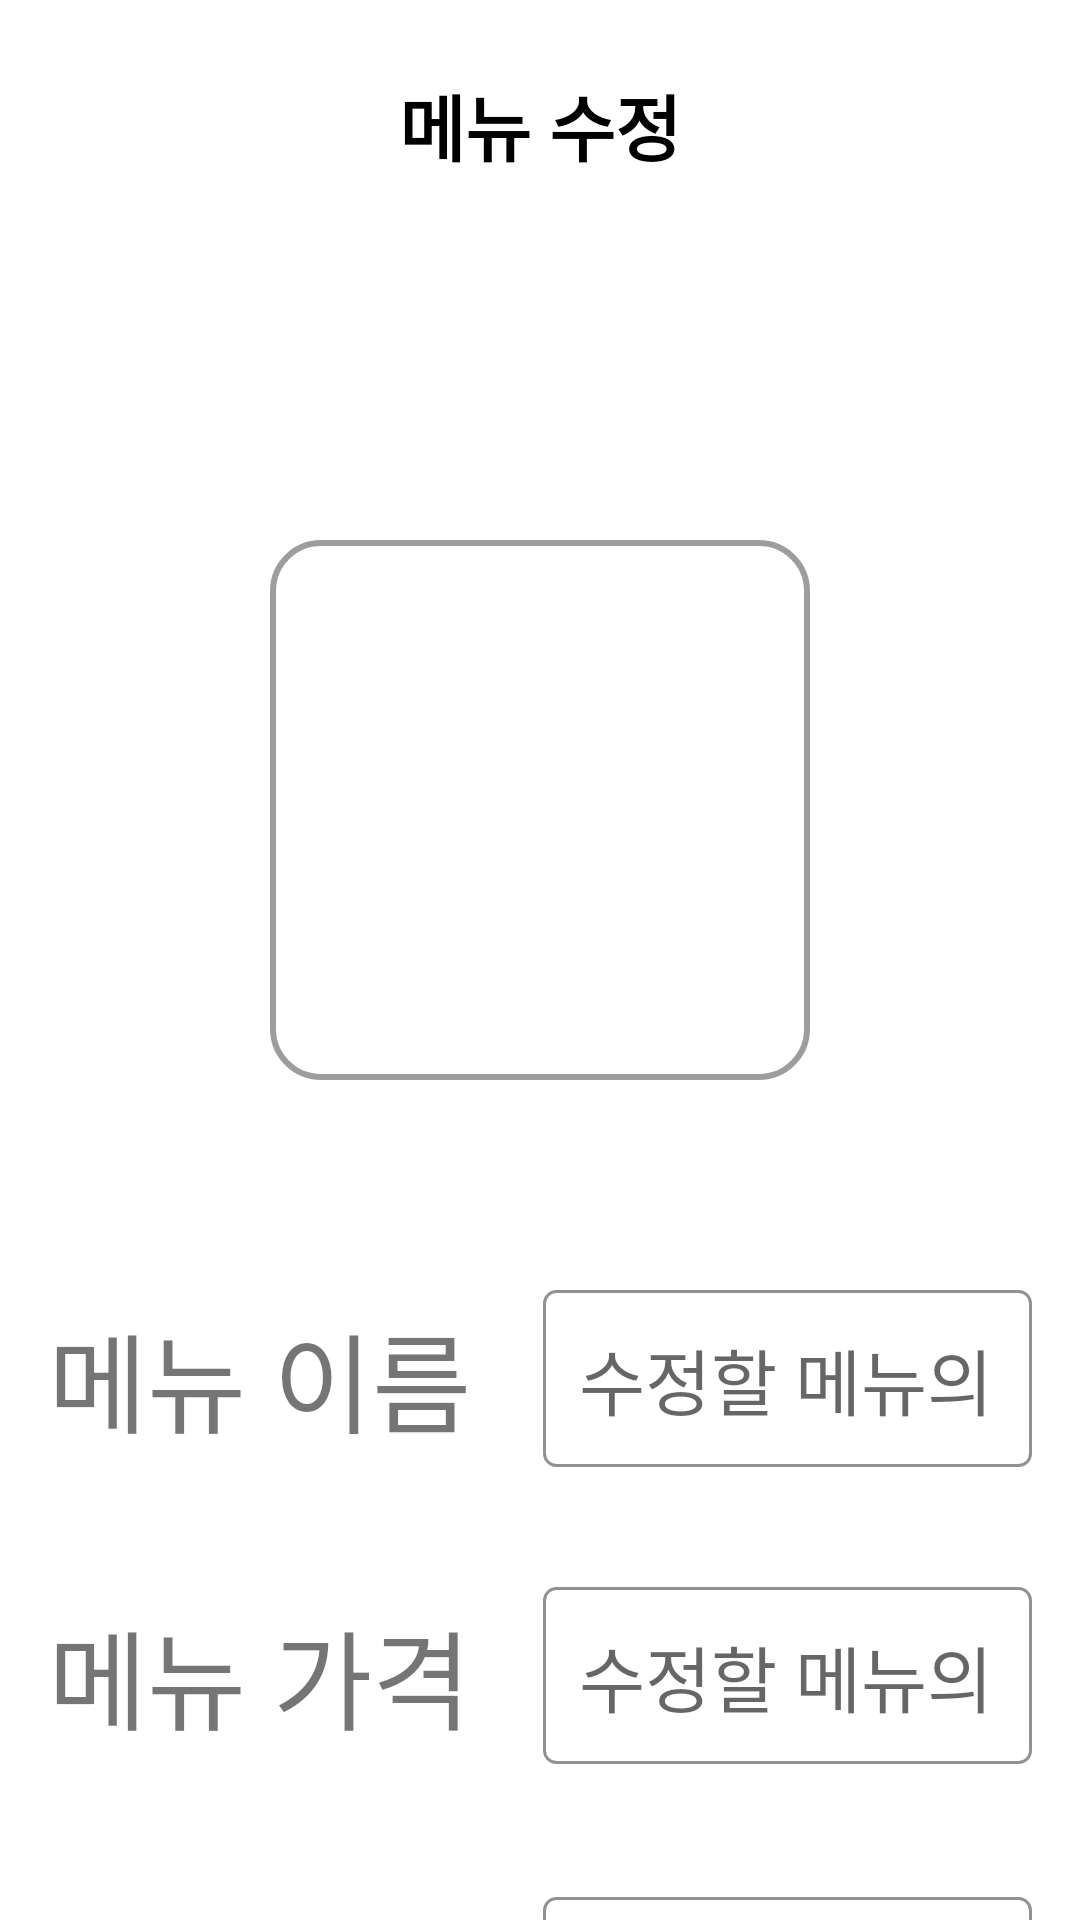

Produce the Android XML layout that renders to this screen, including the resource entries it uses.
<!-- AndroidManifest.xml: application theme Theme.Kiosk -->
<!-- res/layout/dialog_menu_update.xml -->
<?xml version="1.0" encoding="utf-8"?>
<RelativeLayout xmlns:android="http://schemas.android.com/apk/res/android"
    android:id="@+id/background"
    android:layout_width="match_parent"
    android:layout_height="match_parent">

    <TextView
        android:id="@+id/tv_title"
        android:layout_width="wrap_content"
        android:layout_height="45dp"
        android:layout_centerHorizontal="true"
        android:layout_gravity="center"
        android:layout_marginTop="24dp"
        android:layout_marginBottom="40dp"
        android:text="메뉴 수정"
        android:textColor="@color/black"
        android:textSize="24sp"
        android:textStyle="bold" />

    <ImageView
        android:id="@+id/update_image"
        android:layout_width="180dp"
        android:layout_height="180dp"
        android:layout_centerHorizontal="true"
        android:layout_marginTop="180dp"
        android:layout_marginBottom="30dp"
        android:padding="10dp"
        android:background="@drawable/bg_upload_image"
        android:src="@drawable/ic_upload_image" />

    <LinearLayout
        android:id="@+id/layout_menu_name"
        android:layout_width="match_parent"
        android:layout_height="wrap_content"
        android:orientation="horizontal"
        android:layout_centerHorizontal="true"
        android:layout_below="@id/update_image"
        android:layout_marginTop="40dp"
        android:layout_marginLeft="16dp"
        android:layout_marginRight="16dp">

        <TextView
            android:layout_width="wrap_content"
            android:layout_height="wrap_content"
            android:text="메뉴 이름"
            android:textSize="36sp"
            android:layout_marginRight="24dp"
            android:maxLength="20"
            android:layout_gravity="center_vertical"/>
        <EditText
            android:id="@+id/et_update_name"
            android:layout_width="match_parent"
            android:layout_height="wrap_content"
            android:ems="16"
            android:inputType="text"
            android:textSize="24sp"
            android:hint="수정할 메뉴의 이름을 입력하세요"
            android:background="@drawable/bg_box_number"
            android:focusable="true"
            android:focusableInTouchMode="true"
            android:padding="12dp"/>
    </LinearLayout>

    <LinearLayout
        android:id="@+id/layout_menu_price"
        android:layout_width="match_parent"
        android:layout_height="wrap_content"
        android:orientation="horizontal"
        android:layout_centerHorizontal="true"
        android:layout_below="@id/layout_menu_name"
        android:layout_marginTop="40dp"
        android:layout_marginLeft="16dp"
        android:layout_marginRight="16dp">

        <TextView
            android:layout_width="wrap_content"
            android:layout_height="wrap_content"
            android:text="메뉴 가격"
            android:textSize="36sp"
            android:layout_marginRight="24dp"
            android:layout_gravity="center_vertical"/>
        <EditText
            android:id="@+id/et_update_price"
            android:layout_width="match_parent"
            android:layout_height="wrap_content"
            android:ems="16"
            android:maxLength="16"
            android:inputType="number"
            android:textSize="24sp"
            android:hint="수정할 메뉴의 가격을 입력하세요"
            android:background="@drawable/bg_box_number"
            android:padding="12dp"/>
    </LinearLayout>

    <LinearLayout
        android:id="@+id/layout_upadte_info"
        android:layout_width="match_parent"
        android:layout_height="wrap_content"
        android:layout_below="@id/layout_menu_price"
        android:layout_centerHorizontal="true"
        android:layout_marginTop="40dp"
        android:orientation="horizontal"
        android:layout_marginLeft="16dp"
        android:layout_marginRight="16dp"
        android:layout_marginBottom="40dp">

        <TextView
            android:layout_width="wrap_content"
            android:layout_height="wrap_content"
            android:layout_marginRight="24dp"
            android:text="메뉴 정보"
            android:textSize="36sp" />

        <EditText
            android:id="@+id/et_update_info"
            android:layout_width="match_parent"
            android:layout_height="180dp"
            android:background="@drawable/bg_box_number"
            android:ems="16"
            android:gravity="top|left"
            android:hint="수정할 메뉴에 대한 소개글을 작성하세요"
            android:inputType="textMultiLine"
            android:maxLength="50"
            android:maxLines="6"
            android:padding="12dp"
            android:textSize="24sp"/>
    </LinearLayout>

</RelativeLayout>
<!-- resources referenced by this layout -->
<resources>
  <color name="black">#FF000000</color>
  <!-- drawable bg_box_number (drawable) -->
  <?xml version="1.0" encoding="utf-8"?>
  <shape xmlns:android="http://schemas.android.com/apk/res/android"
      android:shape="rectangle">
  
      <stroke android:width="1dp" android:color="#919191"/>
      <solid android:color="@color/white"/>
      <corners android:radius="4dp"/>
  
  </shape>
  <!-- drawable bg_upload_image (drawable) -->
  <?xml version="1.0" encoding="utf-8"?>
  <shape xmlns:android="http://schemas.android.com/apk/res/android">
  
      <stroke android:width="2dp" android:color="#9E9D9D"/>
      <solid android:color="#FFFFFF"/>
      <corners android:radius="16dp"/>
  
  </shape>
  <style name="Theme.Kiosk" parent="Theme.MaterialComponents.DayNight.NoActionBar">
          
          <item name="colorPrimary">@color/purple_500</item>
          <item name="colorPrimaryVariant">@color/black</item>
          <item name="colorOnPrimary">@color/white</item>
          
          <item name="colorSecondary">@color/teal_200</item>
          <item name="colorSecondaryVariant">@color/teal_700</item>
          <item name="colorOnSecondary">@color/black</item>
          
          <item name="android:statusBarColor" tools:targetApi="l">?attr/colorPrimaryVariant</item>
          
      </style>
  <color name="white">#FFFFFFFF</color>
  <color name="purple_500">#FF6200EE</color>
  <color name="teal_200">#FF03DAC5</color>
  <color name="teal_700">#FF018786</color>
</resources>
